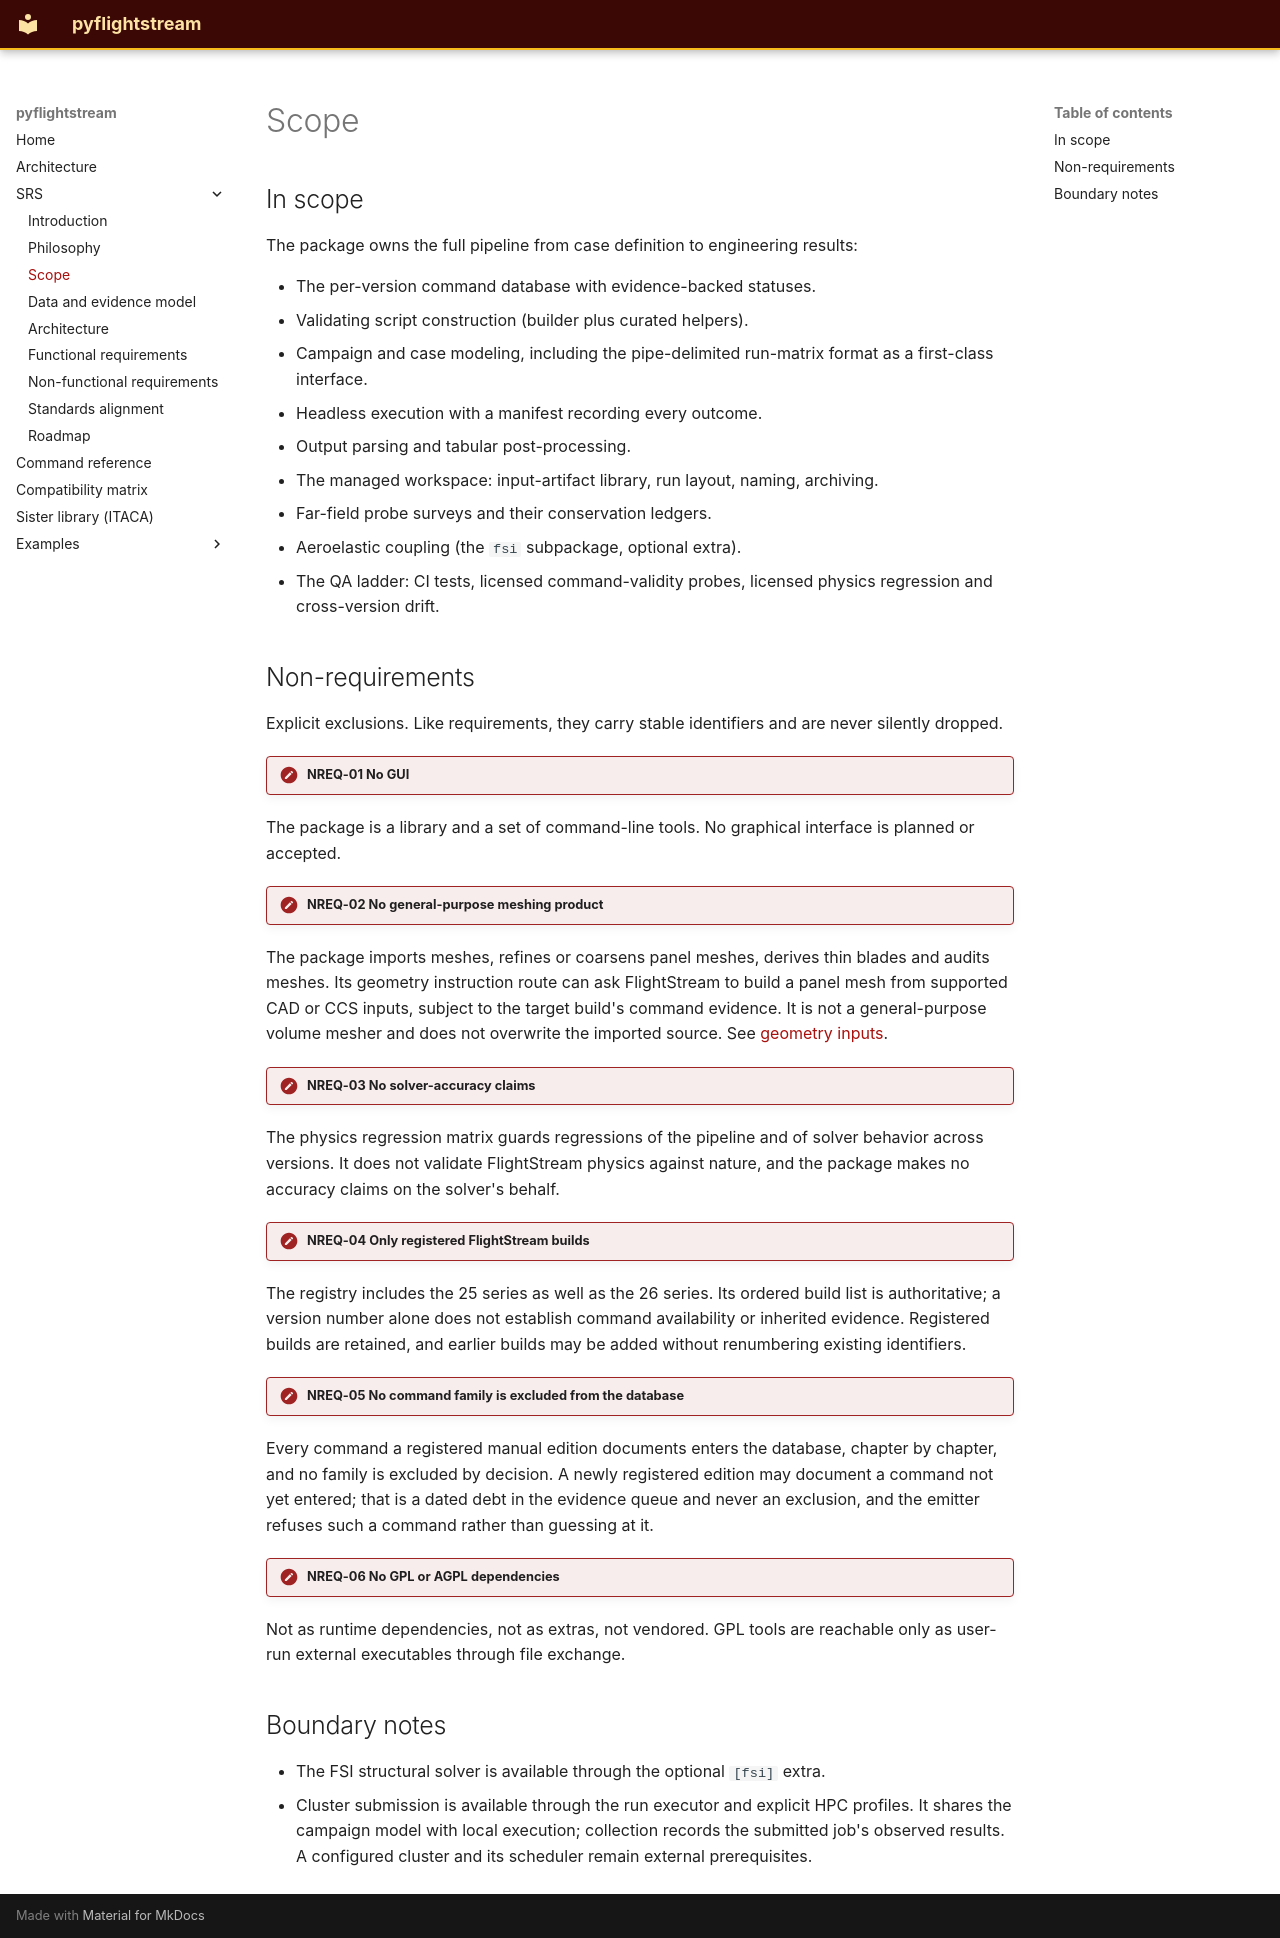

repository: nevesgeovana/pyflightstream · page: srs/scope/index.html · generator: mkdocs

# Scope

## In scope

The package owns the full pipeline from case definition to
engineering results:

- The per-version command database with evidence-backed statuses.
- Validating script construction (builder plus curated helpers).
- Campaign and case modeling, including the pipe-delimited run-matrix
 format as a first-class interface.
- Headless execution with a manifest recording every outcome.
- Output parsing and tabular post-processing.
- The managed workspace: input-artifact library, run layout, naming,
 archiving.
- Far-field probe surveys and their conservation ledgers.
- Aeroelastic coupling (the `fsi` subpackage, optional extra).
- The QA ladder: CI tests, licensed command-validity probes, licensed
 physics regression and cross-version drift.

## Non-requirements

Explicit exclusions. Like requirements, they carry stable identifiers
and are never silently dropped.

!!! nonrequirement "NREQ-01 No GUI"
 The package is a library and a set of command-line tools. No
 graphical interface is planned or accepted.

!!! nonrequirement "NREQ-02 No general-purpose meshing product"
 The package imports meshes, refines or coarsens panel meshes, derives thin
 blades and audits meshes. Its geometry instruction route can ask FlightStream
 to build a panel mesh from supported CAD or CCS inputs, subject to the target
 build's command evidence. It is not a general-purpose volume mesher and does
 not overwrite the imported source. See [geometry inputs](../cad-inputs.md).

!!! nonrequirement "NREQ-03 No solver-accuracy claims"
 The physics regression matrix guards regressions of the pipeline
 and of solver behavior across versions. It does not validate
 FlightStream physics against nature, and the package makes no
 accuracy claims on the solver's behalf.

!!! nonrequirement "NREQ-04 Only registered FlightStream builds"
 The registry includes the 25 series as well as the 26 series. Its ordered
 build list is authoritative; a version number alone does not establish
 command availability or inherited evidence. Registered builds are retained,
 and earlier builds may be added without renumbering existing identifiers.

!!! nonrequirement "NREQ-05 No command family is excluded from the database"
 Every command a registered manual edition documents enters the
 database, chapter by chapter, and no family is excluded by decision.
 A newly registered edition may document a command not yet entered;
 that is a dated debt in the evidence queue and never an exclusion,
 and the emitter refuses such a command rather than guessing at it.

!!! nonrequirement "NREQ-06 No GPL or AGPL dependencies"
 Not as runtime dependencies, not as extras, not vendored. GPL
 tools are reachable only as user-run external executables through
 file exchange.

## Boundary notes

- The FSI structural solver is available through the optional `[fsi]` extra.
- Cluster submission is available through the run executor and explicit HPC
 profiles. It shares the campaign model with local execution; collection
 records the submitted job's observed results. A configured cluster and its
 scheduler remain external prerequisites.
